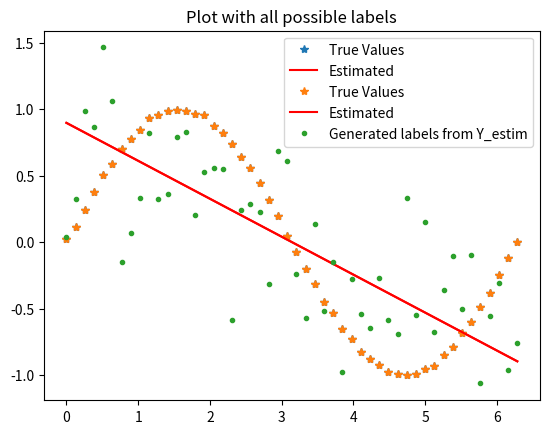

The matplotlib source for this figure:
import numpy as np
import matplotlib.pyplot as plt

# Number of training samples
N = 50
# Generate equispaced floats in the interval [0, 2pi]
x = np.linspace(0, 2*np.pi, N)
# Generate noise
mean = 0
std = 0.01
# Generate some numbers from the sine function
y = np.sin(x)
# Add noise
y += np.random.normal(mean, std, N)
x = np.transpose(x)
temp = np.full(np.shape(x),1)
# W = np.zeros((N,N))
X = np.column_stack((temp,x))
# Most likelihood weights
W = np.matmul(np.linalg.pinv(X),y)
print(W)
y1 = np.matmul(X,W)
# error = (y1-y)
plt.plot(x,y,'*',label='True Values')
plt.plot(x,y1,'r',label='Estimated')
plt.legend()
plt.show()

# Most likelihood case variance 1/{beta}
# beta = np.var(y-y1)
std = np.var(y-y1)**0.5
y2 = np.random.normal(y1,std,N)
# labels = np.random.normal(y1,std1,N)
# error = y1 - labels
# # plt.plot(x,error,'b')
# # plt.show()
# variance = np.var(error)
print("Most likelihood variance =",np.var(y-y1))
print("Most likelihood labels by adding gaussian noise to estimated labels=")
print(y2)
print("Actual labels =")
print(y1)
error = y1-y2
print("error for each label :")
print(error)
print("Mean and variance of error =",np.mean(error),np.var(error))

plt.title("Plot with all possible labels")
plt.plot(x,y,'*',label='True Values')
plt.plot(x,y1,'r',label='Estimated')
plt.plot(x,y2,'.',label='Generated labels from Y_estim')
plt.legend()
plt.show()
